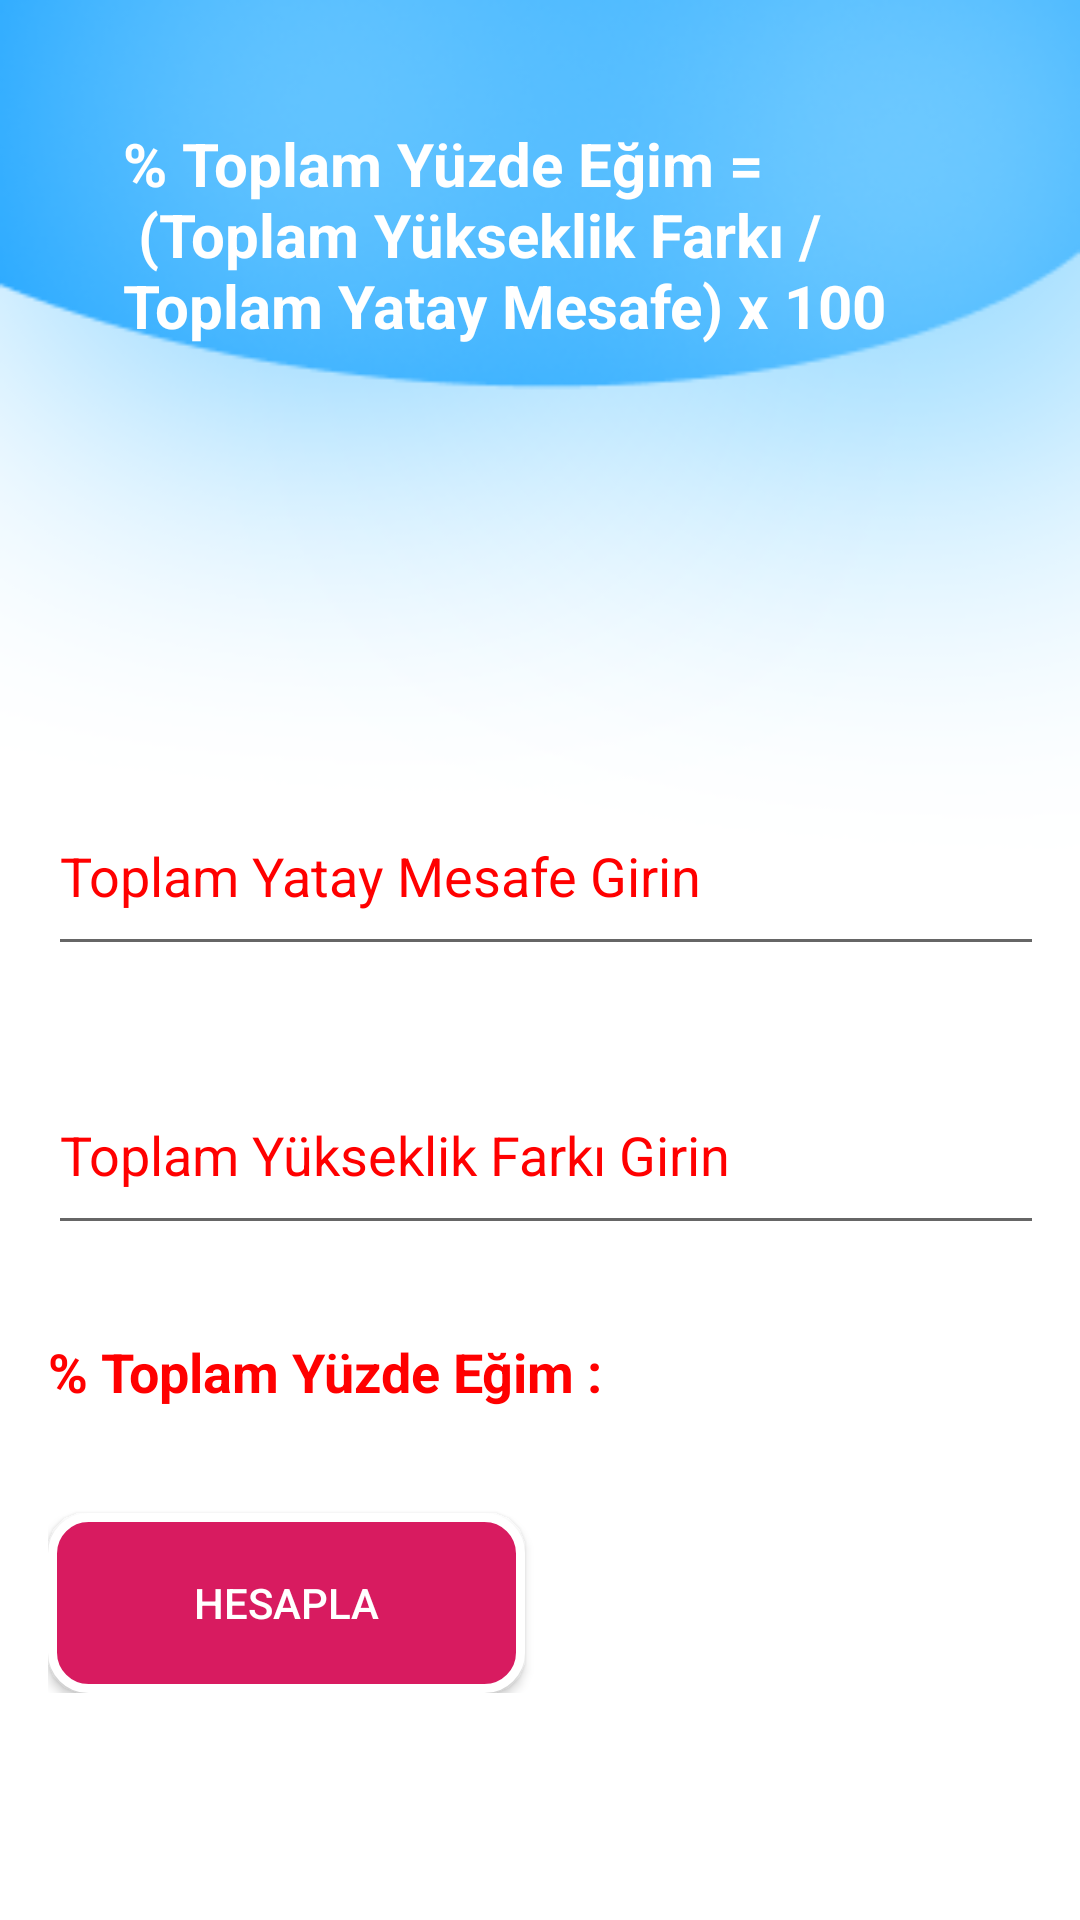

This screen was rendered from an Android layout file. Write that file and the resources it references.
<!-- AndroidManifest.xml: application theme Theme.Olcumapp -->
<!-- res/layout/toplam_egim.xml -->
<androidx.constraintlayout.widget.ConstraintLayout xmlns:android="http://schemas.android.com/apk/res/android"
    xmlns:app="http://schemas.android.com/apk/res-auto"
    xmlns:tools="http://schemas.android.com/tools"
    android:id="@+id/activity_main"
    android:layout_width="match_parent"
    android:layout_height="match_parent"
    android:background="@drawable/anasayfa2"
    android:paddingLeft="16dp"
    android:paddingTop="16dp"
    android:paddingRight="16dp"
    android:paddingBottom="16dp"
    tools:context=".MainActivity"
    tools:ignore="ExtraText">

    <LinearLayout
        android:id="@+id/lnr"
        android:layout_width="wrap_content"
        android:layout_height="wrap_content"
        android:layout_centerHorizontal="true"
        android:orientation="vertical"
        app:layout_constraintStart_toStartOf="parent"
        app:layout_constraintEnd_toEndOf="parent"
        tools:ignore="MissingConstraints">


        <TextView
            android:id="@+id/textView2"
            android:layout_width="wrap_content"
            android:layout_height="84dp"
            android:layout_centerHorizontal="true"
            android:layout_marginStart="25dp"
            android:layout_marginTop="25dp"
            android:layout_marginEnd="25dp"
            android:layout_marginBottom="104dp"
            android:text="@string/toplam_y_zde_e_im_n_toplam_y_kseklik_fark_toplam_yatay_mesafe_x_100"
            android:textColor="@color/white"
            android:textSize="20sp"
            android:textStyle="bold"
            app:layout_constraintBottom_toTopOf="@+id/lnr"
            app:layout_constraintEnd_toEndOf="parent"
            app:layout_constraintHorizontal_bias="0.307"
            app:layout_constraintStart_toStartOf="parent"
            app:layout_constraintTop_toTopOf="parent"
            tools:ignore="MissingConstraints" />

        <EditText
        android:id="@+id/editTextToplamYatayMesafe"
            android:layout_width="350dp"
            android:layout_height="63dp"
            android:layout_marginTop="30dp"
            android:autofillHints="phone"
            android:inputType="number"
            android:textColor="@color/colorRed"
            android:textColorHint="@color/colorRed"
        android:hint="@string/toplam_yatay_mesafe_girin" />


    <EditText
        android:id="@+id/editTextToplamYFarki"
        android:layout_width="350dp"
        android:layout_height="63dp"
        android:layout_marginTop="30dp"
        android:autofillHints="phone"
        android:inputType="number"
        android:textColor="@color/colorRed"
        android:textColorHint="@color/colorRed"
        android:hint="@string/toplam_y_kseklik_fark_girin" />

    <TextView
        android:id="@+id/textViewSonuc"
        android:layout_width="wrap_content"
        android:layout_height="wrap_content"
        android:layout_below="@+id/editTextOlcek"
        android:layout_alignStart="@+id/editTextOlcek"
        android:layout_marginTop="30dp"
        android:textColor="@color/colorRed"
        android:textStyle="bold"
        android:text="@string/toplam_y_zde_e_im"
        android:textSize="18sp" />


    <Button
        android:id="@+id/buttonHesapla"
        android:layout_width="159dp"
        android:layout_height="60dp"
        android:layout_marginTop="35dp"
        android:background="@drawable/button_background"
        android:text="@string/hesapla"
        android:textColor="@color/white"
        app:layout_constraintEnd_toEndOf="parent"
        app:layout_constraintHorizontal_bias="0.0"
        app:layout_constraintStart_toStartOf="@+id/lnr"
        app:layout_constraintTop_toBottomOf="@+id/lnr" />

</LinearLayout>


</androidx.constraintlayout.widget.ConstraintLayout>
<!-- resources referenced by this layout -->
<resources>
  <color name="colorRed">#FF0000</color>
  <color name="white">#FFFFFFFF</color>
  <!-- drawable anasayfa2: png bitmap (drawable, 33255 bytes) -->
  <!-- drawable button_background (drawable) -->
  <?xml version="1.0" encoding="utf-8"?>
  <shape xmlns:android="http://schemas.android.com/apk/res/android">
      <solid android:color="@color/colorAccent" /> 
      <corners android:radius="12dp" /> 
      <padding android:left="8dp" android:top="8dp" android:right="8dp" android:bottom="8dp" /> 
      <size android:width="200dp" android:height="60dp" /> 
      <stroke android:color="#FFFFFF" android:width="3dp" /> 
      <item>
          <layer-list>
              <item>
                  <shape>
                      <gradient android:startColor="@color/white" android:endColor="#00000000" android:angle="90" /> 
                  </shape>
              </item>
          </layer-list>
      </item>
  </shape>
  <string name="hesapla">Hesapla</string>
  <string name="toplam_y_kseklik_fark_girin">Toplam Yükseklik Farkı Girin</string>
  <string name="toplam_y_zde_e_im">% Toplam Yüzde Eğim :</string>
  <string name="toplam_y_zde_e_im_n_toplam_y_kseklik_fark_toplam_yatay_mesafe_x_100">% Toplam Yüzde Eğim = \n (Toplam Yükseklik Farkı / Toplam Yatay Mesafe) x 100</string>
  <string name="toplam_yatay_mesafe_girin">Toplam Yatay Mesafe Girin</string>
  <style name="Theme.Olcumapp" parent="Base.Theme.Olcumapp" />
  <color name="colorAccent">#D81B60</color>
  <style name="Base.Theme.Olcumapp" parent="Theme.AppCompat.DayNight">
          
          
      </style>
</resources>
